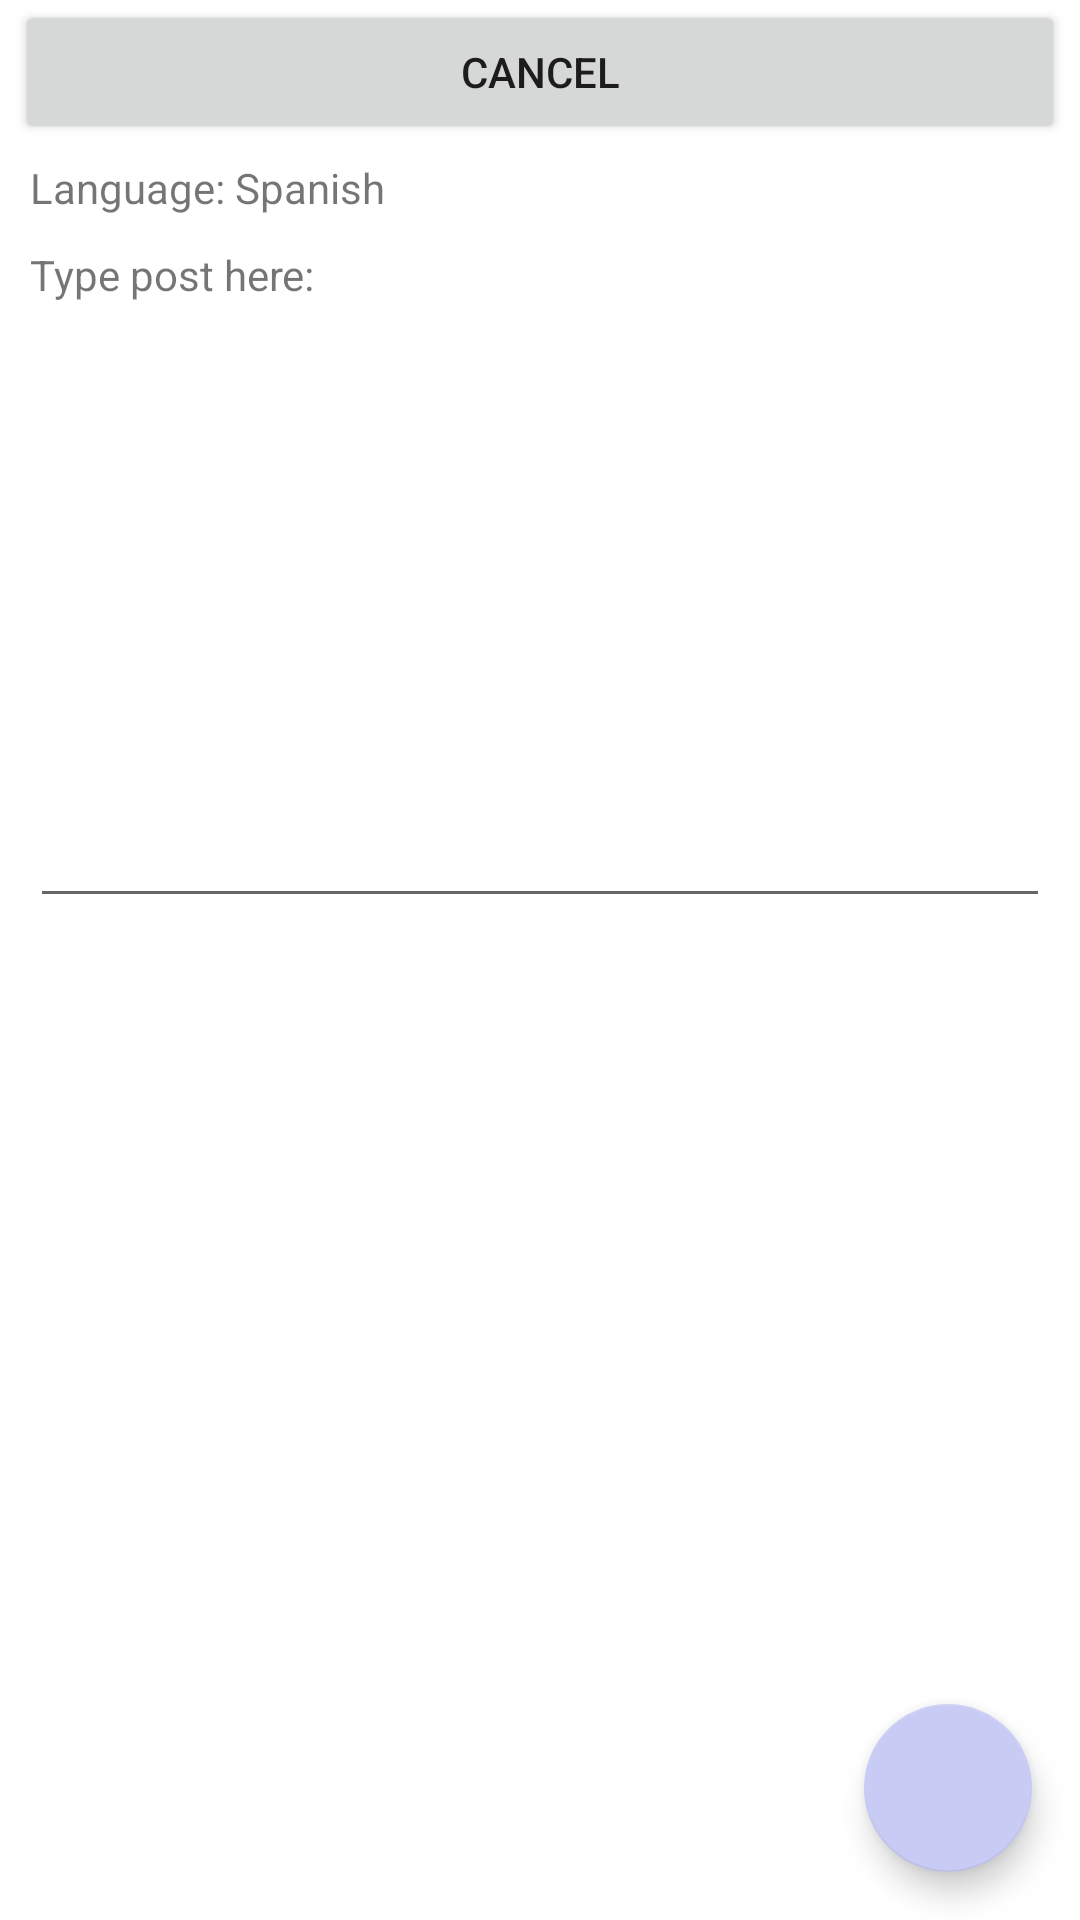

Layout XML and referenced resources for this Android screen:
<!-- AndroidManifest.xml: application theme Theme.MeltingPot -->
<!-- res/layout/fragment_create.xml -->
<?xml version="1.0" encoding="utf-8"?>
<androidx.constraintlayout.widget.ConstraintLayout xmlns:android="http://schemas.android.com/apk/res/android"
    xmlns:tools="http://schemas.android.com/tools"
    xmlns:app="http://schemas.android.com/apk/res-auto"
    android:layout_width="match_parent"
    android:layout_height="match_parent"
    tools:context=".CreateFragment">

    <LinearLayout
        android:layout_width="match_parent"
        android:layout_height="wrap_content"
        app:layout_constraintTop_toTopOf="parent"
        app:layout_constraintStart_toStartOf="parent"
        app:layout_constraintEnd_toEndOf="parent"
        android:orientation="vertical"
        android:layout_marginHorizontal="5dp"
        >
        <Button
            android:id="@+id/create_cancel_btn"
            android:layout_width="match_parent"
            android:layout_height="wrap_content"
            android:text="CANCEL"
            />
        <TextView
            android:id="@+id/lang_prompt"
            android:layout_width="match_parent"
            android:layout_height="wrap_content"
            android:text="Language: Spanish"
            android:layout_margin="5dp"
            />
        <TextView
            android:id="@+id/post_prompt"
            android:layout_width="match_parent"
            android:layout_height="wrap_content"
            android:text="Type post here: "
            android:layout_margin="5dp"
            />
        <com.google.android.material.textfield.TextInputEditText
            android:id="@+id/fr_text_in"
            android:layout_width="match_parent"
            android:layout_height="wrap_content"
            android:minHeight="200dp"
            android:layout_marginHorizontal="5dp"
            />

    </LinearLayout>

    <com.google.android.material.floatingactionbutton.FloatingActionButton
        android:id="@+id/post_fab"
        android:layout_width="wrap_content"
        android:layout_height="wrap_content"
        android:layout_gravity="end|bottom"
        android:background="@color/purple_700"
        android:src="@drawable/ic_baseline_send_24"
        app:layout_constraintBottom_toBottomOf="parent"
        app:layout_constraintEnd_toEndOf="parent"
        android:layout_margin="16dp" />

</androidx.constraintlayout.widget.ConstraintLayout>
<!-- resources referenced by this layout -->
<resources>
  <color name="purple_700">#FF3700B3</color>
  <style name="Theme.MeltingPot" parent="Theme.MaterialComponents.DayNight.DarkActionBar">
          
          <item name="colorPrimary">@color/purple_500</item>
          <item name="colorPrimaryVariant">@color/purple_700</item>
          <item name="colorOnPrimary">@color/white</item>
          
          <item name="colorSecondary">@color/lightviolet</item>
          <item name="colorSecondaryVariant">@color/lightviolet</item>
          <item name="colorOnSecondary">@color/black</item>
          
          <item name="android:statusBarColor">?attr/colorPrimaryVariant</item>
          
      </style>
  <color name="purple_500">#FF6200EE</color>
  <color name="white">#FFFFFFFF</color>
  <color name="lightviolet">#C8CCF4</color>
  <color name="black">#FF000000</color>
</resources>
